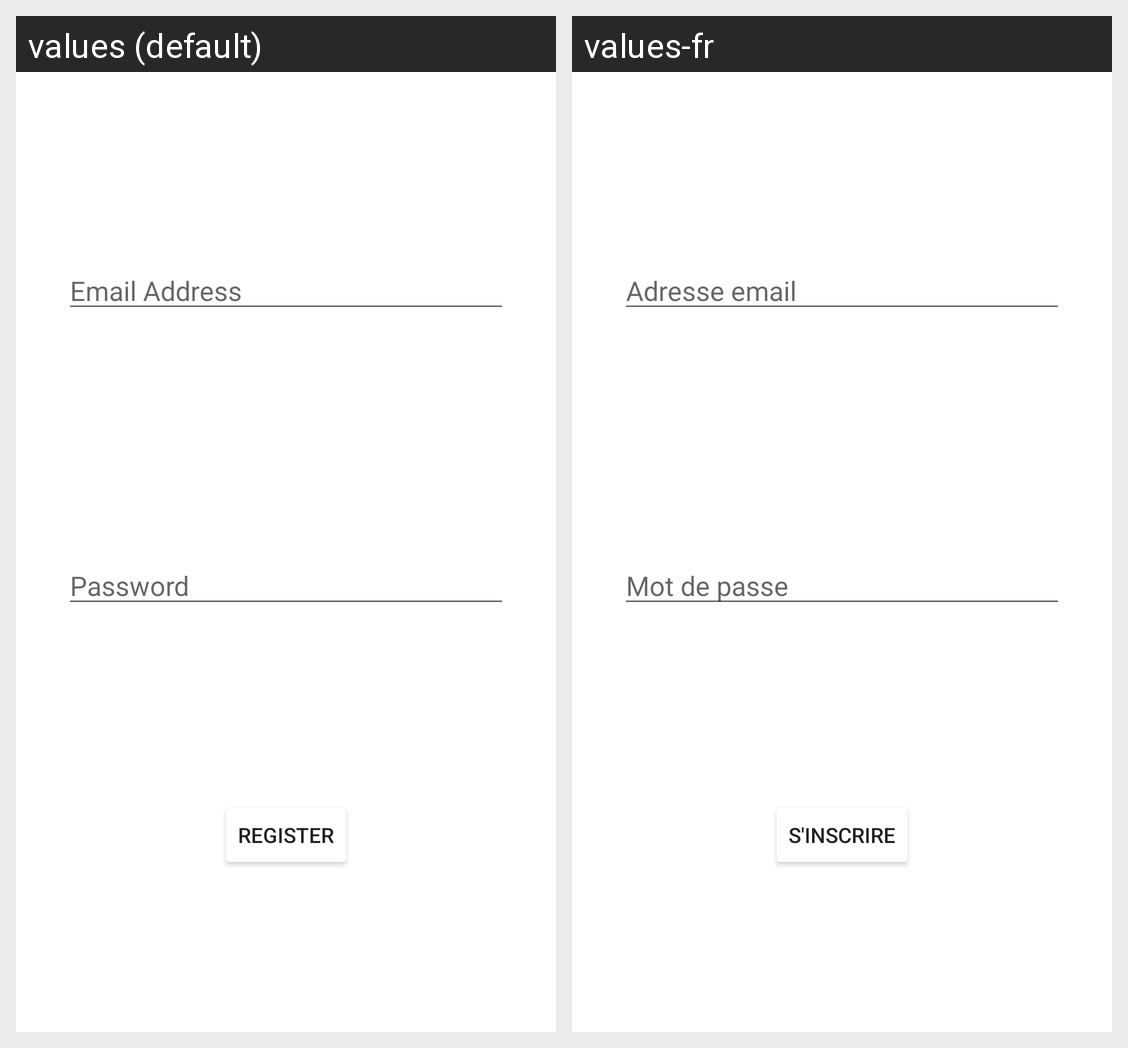

Translations of the strings shown on this Android screen, per locale in the grid:
Android screen res/layout/dialog_authentication_with_mail.xml rendered under 2 locales, left to right: values (default), values-fr. Device: Nexus 5 (rendered at 1080×1920; each locale shown at half size, 540×960, under a caption strip naming it); theme AppTheme.
Strings drawn on this screen, with the default value and each locale's value (text and hints the layout hard-codes, and strings that could not be matched under every locale, appear in the picture but are not listed):

email_address
  values: Email Address
  values-fr: Adresse email

password
  values: Password
  values-fr: Mot de passe

register
  values: register
  values-fr: S'inscrire
